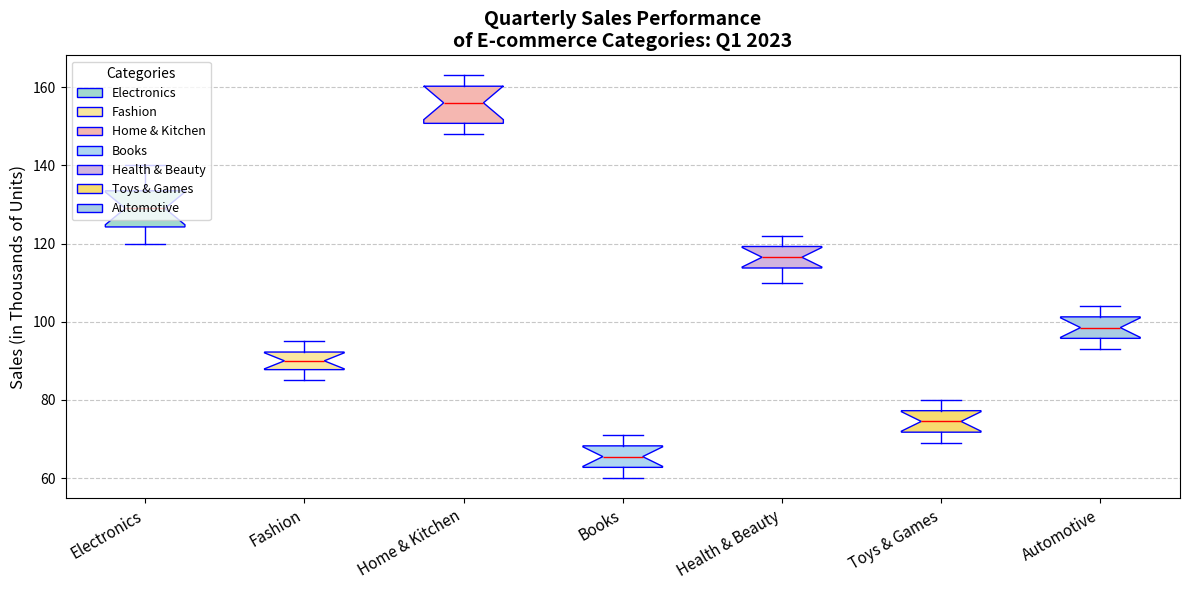

Source code (Python):
import matplotlib.pyplot as plt

# Define categories and monthly sales data (in thousands of units)
categories = [
    "Electronics", "Fashion", "Home & Kitchen", "Books", 
    "Health & Beauty", "Toys & Games", "Automotive"
]

# Sales data for each category in the first quarter of 2023
electronics_sales = [120, 130, 125, 140, 135, 128, 127, 132, 138, 122, 121, 133]
fashion_sales = [85, 95, 90, 89, 92, 94, 87, 88, 91, 86, 93, 90]
home_kitchen_sales = [150, 160, 155, 148, 162, 157, 151, 149, 163, 154, 158, 161]
books_sales = [60, 65, 63, 70, 68, 66, 62, 67, 69, 64, 61, 71]
health_beauty_sales = [110, 115, 118, 112, 120, 119, 117, 116, 121, 114, 113, 122]
toys_games_sales = [70, 75, 73, 78, 76, 74, 72, 77, 79, 71, 69, 80]
automotive_sales = [95, 100, 98, 102, 101, 99, 97, 96, 103, 94, 93, 104]

# Assemble data into a list for boxplot
data = [
    electronics_sales, fashion_sales, home_kitchen_sales, books_sales, 
    health_beauty_sales, toys_games_sales, automotive_sales
]

# Create the boxplot
fig, ax = plt.subplots(figsize=(12, 6))

# Plot with additional styling
box = ax.boxplot(data, notch=True, patch_artist=True,
                 boxprops=dict(facecolor="lightblue", color="blue"),
                 capprops=dict(color="blue"),
                 whiskerprops=dict(color="blue"),
                 flierprops=dict(markerfacecolor='red', marker='o', markersize=8, linestyle='none'),
                 medianprops=dict(color="red"))

# Setting face colors of the boxes with different shades for visualization
colors = ['#A2D9CE', '#F9E79F', '#F5B7B1', '#AED6F1', '#D2B4DE', '#F7DC6F', '#A9CCE3']
for patch, color in zip(box['boxes'], colors):
    patch.set_facecolor(color)

# Customize the plot
ax.set_title("Quarterly Sales Performance\nof E-commerce Categories: Q1 2023", fontsize=14, fontweight='bold')
ax.set_ylabel('Sales (in Thousands of Units)', fontsize=12)
ax.set_xticks(range(1, len(categories) + 1))
ax.set_xticklabels(categories, rotation=30, ha='right', fontsize=11)

# Display the grid for better readability
ax.yaxis.grid(True, linestyle='--', which='both', alpha=0.7)

# Add a legend for clarity, focused on category coloring
ax.legend([box["boxes"][i] for i in range(len(categories))], categories, loc='upper left', fontsize=9, title="Categories")

# Improve layout
plt.tight_layout()

# Show plot
plt.show()
